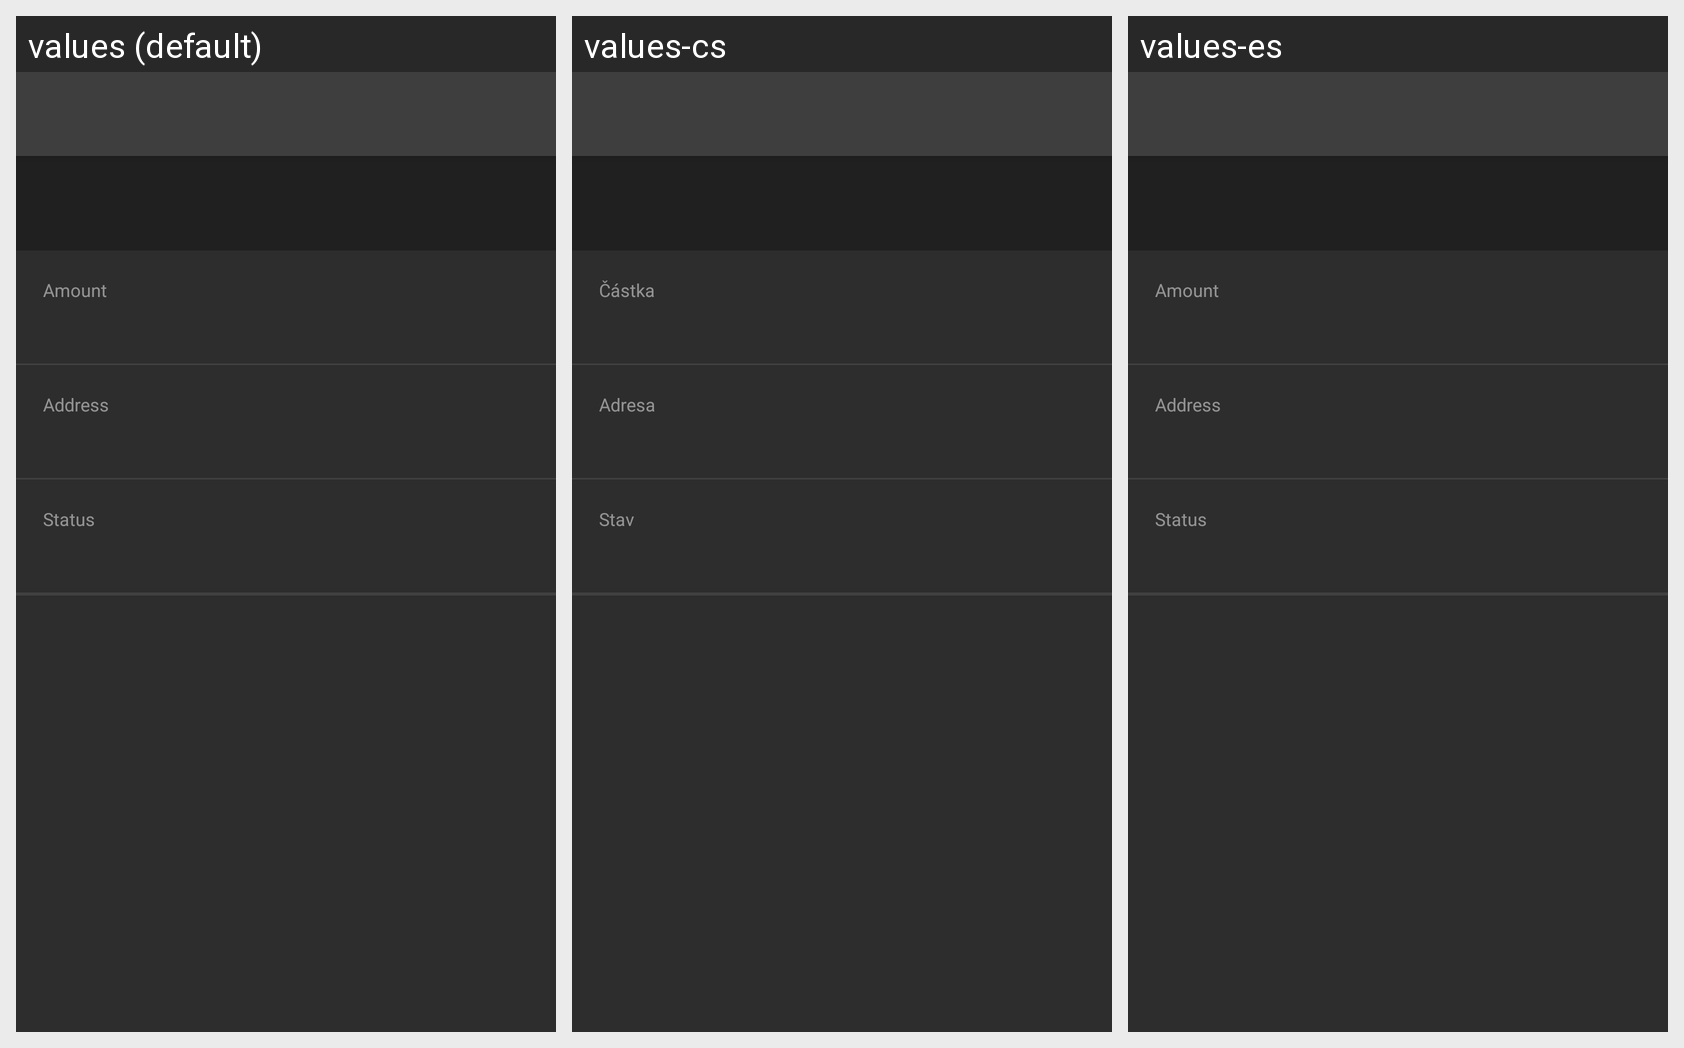

Strings drawn on this Android screen and how each of the app's shown locales translates them:
Android screen res/layout/activity_utxo_details.xml rendered under 3 locales, left to right: values (default), values-cs, values-es. Device: Nexus 5 (rendered at 1080×1920; each locale shown at half size, 540×960, under a caption strip naming it); theme AppThemeV3.
Strings drawn on this screen, with the default value and each locale's value (text and hints the layout hard-codes, and strings that could not be matched under every locale, appear in the picture but are not listed):

amount
  values: Amount
  values-cs: Částka
  values-es: Amount  [not translated; the default value is used]

address
  values: Address
  values-cs: Adresa
  values-es: Address  [not translated; the default value is used]

status
  values: Status
  values-cs: Stav
  values-es: Status  [not translated; the default value is used]
